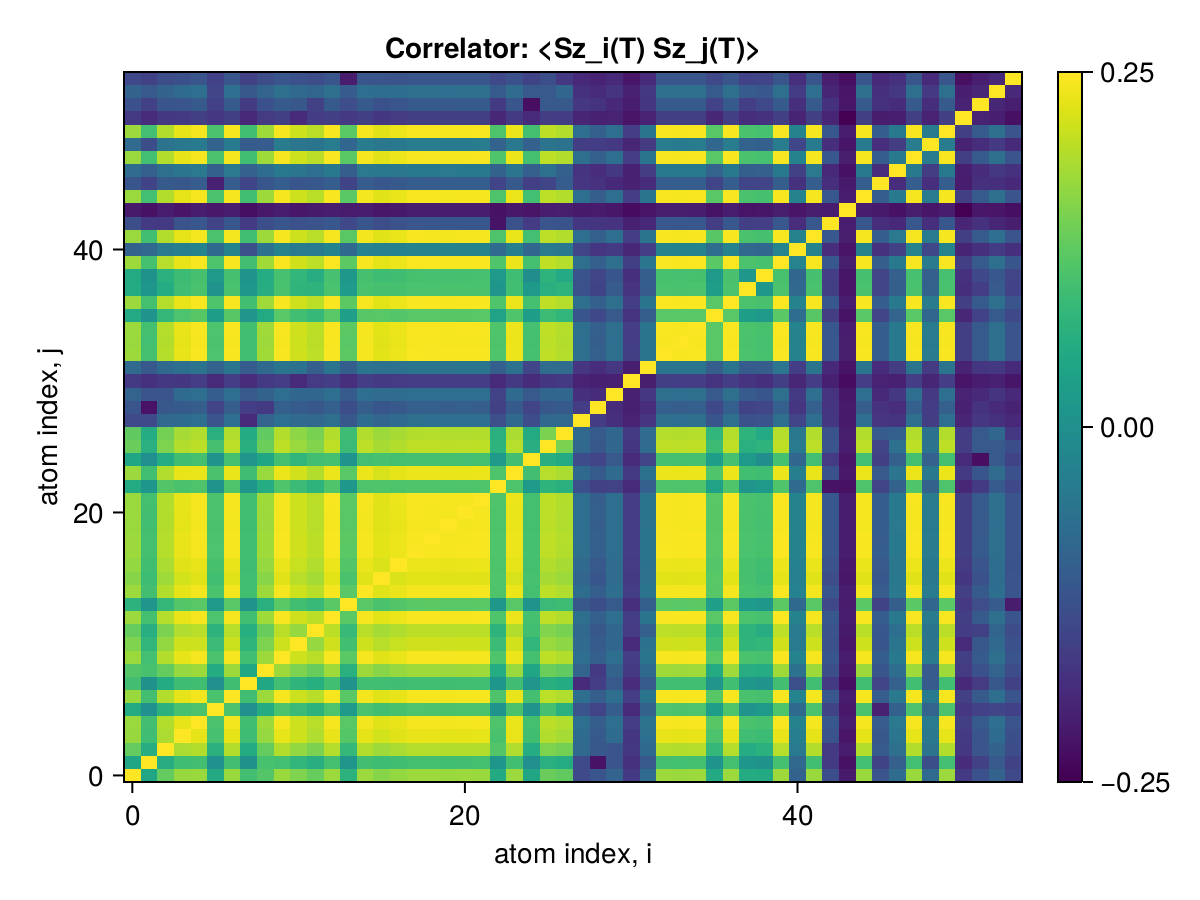

Data behind this chart, as committed beside it:
x1, x2, x3, x4, x5, x6, x7, x8, x9, x10, x11, x12, x13, x14, x15, x16, x17, x18, x19, x20, x21, x22, x23, x24
0.25, 0.1447, 0.1885, 0.2099, 0.211, 0.1485, 0.211, 0.1723, 0.1807, 0.2113, 0.2006, 0.1899, 0.2117, 0.1577, 0.2116, 0.2034, 0.2086, 0.2118, 0.2118, 0.2108, 0.2114, 0.2113, 0.1486, 0.2116
0.1447, 0.25, 0.1524, 0.1701, 0.1722, 0.1214, 0.1721, 0.1211, 0.1753, 0.1724, 0.1608, 0.1535, 0.1728, 0.1259, 0.1723, 0.1687, 0.1711, 0.1727, 0.1727, 0.1719, 0.1722, 0.1727, 0.1268, 0.1717
0.1885, 0.1524, 0.25, 0.2183, 0.2205, 0.1566, 0.2205, 0.1503, 0.1888, 0.2209, 0.2086, 0.1987, 0.2212, 0.1632, 0.2205, 0.2128, 0.2175, 0.2215, 0.2213, 0.2203, 0.2206, 0.2209, 0.1806, 0.2197
0.2099, 0.1701, 0.2183, 0.25, 0.2403, 0.1746, 0.2403, 0.1691, 0.2095, 0.2407, 0.231, 0.2195, 0.2411, 0.1812, 0.2405, 0.2326, 0.2383, 0.2412, 0.2412, 0.2402, 0.2403, 0.2407, 0.1758, 0.2416
0.211, 0.1722, 0.2205, 0.2403, 0.25, 0.1766, 0.2461, 0.171, 0.212, 0.2465, 0.2306, 0.223, 0.247, 0.1836, 0.2459, 0.238, 0.2418, 0.2471, 0.247, 0.246, 0.2462, 0.2466, 0.1781, 0.2421
0.1485, 0.1214, 0.1566, 0.1746, 0.1766, 0.25, 0.1766, 0.1207, 0.1496, 0.1768, 0.167, 0.1582, 0.1773, 0.1307, 0.1766, 0.1717, 0.1747, 0.1774, 0.1773, 0.1763, 0.1766, 0.1769, 0.1246, 0.176
0.211, 0.1721, 0.2205, 0.2403, 0.2461, 0.1766, 0.25, 0.1711, 0.2121, 0.2465, 0.2305, 0.2231, 0.247, 0.1837, 0.246, 0.2381, 0.2418, 0.2471, 0.247, 0.246, 0.2463, 0.2466, 0.1782, 0.242
0.1723, 0.1211, 0.1503, 0.1691, 0.171, 0.1207, 0.1711, 0.25, 0.1454, 0.1714, 0.1596, 0.1537, 0.1718, 0.1247, 0.1717, 0.1714, 0.1708, 0.1718, 0.1718, 0.1709, 0.1717, 0.1714, 0.1265, 0.1708
0.1807, 0.1753, 0.1888, 0.2095, 0.212, 0.1496, 0.2121, 0.1454, 0.25, 0.2124, 0.1997, 0.1906, 0.2129, 0.1556, 0.2124, 0.2041, 0.2094, 0.2129, 0.2128, 0.2119, 0.2122, 0.2128, 0.1508, 0.211
0.2113, 0.1724, 0.2209, 0.2407, 0.2465, 0.1768, 0.2465, 0.1714, 0.2124, 0.25, 0.2309, 0.2234, 0.2474, 0.1839, 0.2464, 0.2385, 0.2422, 0.2475, 0.2474, 0.2464, 0.2467, 0.2471, 0.1791, 0.2424
0.2006, 0.1608, 0.2086, 0.231, 0.2306, 0.167, 0.2305, 0.1596, 0.1997, 0.2309, 0.25, 0.2095, 0.2313, 0.1717, 0.2308, 0.2231, 0.2286, 0.2314, 0.2315, 0.2306, 0.2307, 0.231, 0.1677, 0.2324
0.1899, 0.1535, 0.1987, 0.2195, 0.223, 0.1582, 0.2231, 0.1537, 0.1906, 0.2234, 0.2095, 0.25, 0.2238, 0.1654, 0.223, 0.2156, 0.22, 0.2239, 0.2238, 0.2231, 0.2231, 0.2234, 0.1585, 0.2209
0.2117, 0.1728, 0.2212, 0.2411, 0.247, 0.1773, 0.247, 0.1718, 0.2129, 0.2474, 0.2313, 0.2238, 0.25, 0.1843, 0.2468, 0.2389, 0.2427, 0.248, 0.2479, 0.2469, 0.2471, 0.2475, 0.1788, 0.2428
0.1577, 0.1259, 0.1632, 0.1812, 0.1836, 0.1307, 0.1837, 0.1247, 0.1556, 0.1839, 0.1717, 0.1654, 0.1843, 0.25, 0.1837, 0.176, 0.1807, 0.1843, 0.1845, 0.1835, 0.1837, 0.1839, 0.1279, 0.183
0.2116, 0.1723, 0.2205, 0.2405, 0.2459, 0.1766, 0.246, 0.1717, 0.2124, 0.2464, 0.2308, 0.223, 0.2468, 0.1837, 0.25, 0.2379, 0.2418, 0.2469, 0.2469, 0.2459, 0.2461, 0.2465, 0.1781, 0.2423
0.2034, 0.1687, 0.2128, 0.2326, 0.238, 0.1717, 0.2381, 0.1714, 0.2041, 0.2385, 0.2231, 0.2156, 0.2389, 0.176, 0.2379, 0.25, 0.2358, 0.239, 0.2389, 0.2379, 0.2382, 0.2386, 0.1787, 0.2344
0.2086, 0.1711, 0.2175, 0.2383, 0.2418, 0.1747, 0.2418, 0.1708, 0.2094, 0.2422, 0.2286, 0.22, 0.2427, 0.1807, 0.2418, 0.2358, 0.25, 0.2428, 0.2427, 0.2417, 0.2419, 0.2423, 0.1778, 0.2399
0.2118, 0.1727, 0.2215, 0.2412, 0.2471, 0.1774, 0.2471, 0.1718, 0.2129, 0.2475, 0.2314, 0.2239, 0.248, 0.1843, 0.2469, 0.239, 0.2428, 0.25, 0.248, 0.247, 0.2472, 0.2476, 0.1793, 0.243
0.2118, 0.1727, 0.2213, 0.2412, 0.247, 0.1773, 0.247, 0.1718, 0.2128, 0.2474, 0.2315, 0.2238, 0.2479, 0.1845, 0.2469, 0.2389, 0.2427, 0.248, 0.25, 0.2469, 0.2471, 0.2475, 0.179, 0.2432
0.2108, 0.1719, 0.2203, 0.2402, 0.246, 0.1763, 0.246, 0.1709, 0.2119, 0.2464, 0.2306, 0.2231, 0.2469, 0.1835, 0.2459, 0.2379, 0.2417, 0.247, 0.2469, 0.25, 0.2461, 0.2465, 0.1779, 0.2419
0.2114, 0.1722, 0.2206, 0.2403, 0.2462, 0.1766, 0.2463, 0.1717, 0.2122, 0.2467, 0.2307, 0.2231, 0.2471, 0.1837, 0.2461, 0.2382, 0.2419, 0.2472, 0.2471, 0.2461, 0.25, 0.2468, 0.1782, 0.2421
0.2113, 0.1727, 0.2209, 0.2407, 0.2466, 0.1769, 0.2466, 0.1714, 0.2128, 0.2471, 0.231, 0.2234, 0.2475, 0.1839, 0.2465, 0.2386, 0.2423, 0.2476, 0.2475, 0.2465, 0.2468, 0.25, 0.1786, 0.2425
0.1486, 0.1268, 0.1806, 0.1758, 0.1781, 0.1246, 0.1782, 0.1265, 0.1508, 0.1791, 0.1677, 0.1585, 0.1788, 0.1279, 0.1781, 0.1787, 0.1778, 0.1793, 0.179, 0.1779, 0.1782, 0.1786, 0.25, 0.1775
0.2116, 0.1717, 0.2197, 0.2416, 0.2421, 0.176, 0.242, 0.1708, 0.211, 0.2424, 0.2324, 0.2209, 0.2428, 0.183, 0.2423, 0.2344, 0.2399, 0.243, 0.2432, 0.2419, 0.2421, 0.2425, 0.1775, 0.25
0.1446, 0.119, 0.1509, 0.1709, 0.1728, 0.1235, 0.1727, 0.126, 0.1443, 0.1729, 0.1606, 0.1716, 0.1732, 0.1242, 0.1725, 0.1743, 0.173, 0.1732, 0.1734, 0.1731, 0.1726, 0.1729, 0.1299, 0.1722
0.1913, 0.1541, 0.2001, 0.2207, 0.224, 0.1737, 0.2241, 0.1546, 0.1919, 0.2244, 0.2111, 0.2018, 0.225, 0.1669, 0.224, 0.2161, 0.2207, 0.225, 0.225, 0.2239, 0.2242, 0.2245, 0.1588, 0.2225
0.1869, 0.1507, 0.1956, 0.216, 0.2201, 0.155, 0.2202, 0.15, 0.1875, 0.2205, 0.2062, 0.198, 0.2209, 0.1695, 0.22, 0.2121, 0.2164, 0.221, 0.221, 0.22, 0.2202, 0.2205, 0.1548, 0.2176
0.04885, 0.04852, 0.07717, 0.08046, 0.08416, 0.05814, 0.0842, 0.02149, 0.07345, 0.08434, 0.07957, 0.07791, 0.08445, 0.06201, 0.08336, 0.07531, 0.0796, 0.08448, 0.08437, 0.08423, 0.08361, 0.08431, 0.0532, 0.08007
0.05886, 0.003648, 0.0616, 0.06398, 0.06775, 0.04332, 0.06783, 0.03767, 0.0338, 0.06806, 0.06468, 0.06208, 0.06812, 0.05225, 0.06729, 0.05971, 0.06292, 0.06807, 0.06806, 0.06796, 0.06807, 0.0675, 0.04023, 0.0637
0.07379, 0.05872, 0.05883, 0.08026, 0.08409, 0.06689, 0.0841, 0.06278, 0.0713, 0.08386, 0.07573, 0.07562, 0.08442, 0.06366, 0.08391, 0.08183, 0.08205, 0.08413, 0.08429, 0.08409, 0.08424, 0.08427, 0.0411, 0.08058
0.0348, 0.02702, 0.03312, 0.0317, 0.0381, 0.02239, 0.03822, 0.0237, 0.03453, 0.03838, 0.02172, 0.03582, 0.03846, 0.02521, 0.038, 0.03441, 0.03545, 0.0384, 0.03813, 0.03795, 0.0384, 0.03843, 0.02216, 0.0345
0.07941, 0.06253, 0.0802, 0.08542, 0.08996, 0.0711, 0.09014, 0.06492, 0.07914, 0.09044, 0.08752, 0.06863, 0.09059, 0.06894, 0.0903, 0.08743, 0.08804, 0.09064, 0.0906, 0.08968, 0.09056, 0.09064, 0.06819, 0.08753
0.212, 0.173, 0.2215, 0.2413, 0.2473, 0.1774, 0.2473, 0.172, 0.2131, 0.2477, 0.2315, 0.2241, 0.2482, 0.1845, 0.2471, 0.2392, 0.2429, 0.2483, 0.2482, 0.2472, 0.2474, 0.2478, 0.179, 0.2431
0.2113, 0.1724, 0.2207, 0.2405, 0.2464, 0.1769, 0.2465, 0.1714, 0.2124, 0.2469, 0.2308, 0.2234, 0.2473, 0.1837, 0.2463, 0.2384, 0.2421, 0.2474, 0.2473, 0.2463, 0.2466, 0.247, 0.1784, 0.2423
0.2118, 0.1728, 0.2213, 0.2413, 0.2472, 0.1774, 0.2472, 0.1718, 0.213, 0.2476, 0.2315, 0.224, 0.248, 0.1845, 0.247, 0.2391, 0.2428, 0.2481, 0.2481, 0.2471, 0.2473, 0.2477, 0.1789, 0.243
0.1478, 0.1253, 0.1637, 0.1774, 0.1827, 0.1347, 0.1827, 0.1263, 0.1487, 0.1831, 0.1714, 0.1645, 0.1834, 0.1353, 0.1823, 0.1829, 0.181, 0.1835, 0.1834, 0.1826, 0.1827, 0.183, 0.1405, 0.1787
0.2119, 0.1728, 0.2214, 0.2413, 0.2472, 0.1774, 0.2472, 0.1719, 0.213, 0.2477, 0.2316, 0.224, 0.2481, 0.1845, 0.2471, 0.2392, 0.2429, 0.2482, 0.2481, 0.2471, 0.2474, 0.2477, 0.179, 0.2431
0.1497, 0.1265, 0.1507, 0.1705, 0.1758, 0.124, 0.1758, 0.1275, 0.1521, 0.1761, 0.1603, 0.1588, 0.1765, 0.1324, 0.1757, 0.174, 0.1737, 0.1764, 0.1765, 0.1757, 0.176, 0.1763, 0.1257, 0.1719
0.1488, 0.123, 0.1564, 0.1679, 0.1738, 0.1301, 0.1739, 0.1236, 0.1507, 0.1743, 0.1625, 0.1521, 0.1746, 0.1279, 0.1739, 0.1697, 0.1709, 0.1747, 0.1746, 0.1737, 0.1742, 0.1745, 0.131, 0.1701
0.2122, 0.1732, 0.2218, 0.2416, 0.2476, 0.1777, 0.2476, 0.1722, 0.2134, 0.248, 0.2318, 0.2244, 0.2485, 0.1847, 0.2474, 0.2395, 0.2432, 0.2486, 0.2485, 0.2475, 0.2477, 0.2481, 0.1793, 0.2434
0.07218, 0.07717, 0.09662, 0.1017, 0.1064, 0.07916, 0.1064, 0.05435, 0.08815, 0.1067, 0.09811, 0.09671, 0.1068, 0.07888, 0.1057, 0.1035, 0.104, 0.1069, 0.1067, 0.1064, 0.1061, 0.1066, 0.08083, 0.1024
0.2111, 0.1719, 0.2206, 0.2403, 0.2462, 0.1767, 0.2462, 0.1712, 0.212, 0.2467, 0.2306, 0.2231, 0.2471, 0.1837, 0.2461, 0.2382, 0.2419, 0.2472, 0.2471, 0.2461, 0.2464, 0.2467, 0.1782, 0.2421
0.05268, 0.0348, 0.03393, 0.05669, 0.0605, 0.04259, 0.06045, 0.03393, 0.05233, 0.06007, 0.05469, 0.05759, 0.06073, 0.04726, 0.06016, 0.0515, 0.05594, 0.06033, 0.06041, 0.06065, 0.06051, 0.06053, 0.003556, 0.0564
0.008952, 0.002107, 0.0103, 0.005056, 0.01121, 0.008165, 0.01133, 0.000864, 0.007898, 0.01147, 0.006288, 0.00896, 0.01146, 0.009294, 0.01105, 0.006208, 0.007884, 0.01143, 0.01119, 0.01128, 0.01143, 0.01139, 0.002188, 0.007137
0.2112, 0.1724, 0.2207, 0.2405, 0.2464, 0.1768, 0.2464, 0.1713, 0.2124, 0.2469, 0.2308, 0.2232, 0.2473, 0.1839, 0.2463, 0.2384, 0.2421, 0.2474, 0.2473, 0.2463, 0.2466, 0.2469, 0.1784, 0.2423
0.05919, 0.04205, 0.06367, 0.062, 0.06664, 0.01383, 0.06656, 0.04418, 0.05994, 0.06692, 0.05975, 0.0609, 0.06667, 0.04367, 0.0664, 0.06061, 0.06297, 0.06683, 0.06651, 0.06669, 0.06672, 0.06683, 0.04344, 0.06278
0.08145, 0.06822, 0.08487, 0.09109, 0.09511, 0.06943, 0.09515, 0.07047, 0.08276, 0.09544, 0.09248, 0.08421, 0.09559, 0.06758, 0.09517, 0.09466, 0.09383, 0.09563, 0.09548, 0.0951, 0.0954, 0.09555, 0.07262, 0.09253
0.2113, 0.1725, 0.221, 0.2407, 0.2467, 0.177, 0.2467, 0.1713, 0.2126, 0.2471, 0.231, 0.2235, 0.2475, 0.184, 0.2465, 0.2386, 0.2423, 0.2476, 0.2476, 0.2466, 0.2468, 0.2472, 0.1786, 0.2425
0.0798, 0.05265, 0.08886, 0.0941, 0.09816, 0.07322, 0.09815, 0.06568, 0.06485, 0.09838, 0.09085, 0.09039, 0.09852, 0.07548, 0.09754, 0.09476, 0.09569, 0.09863, 0.09848, 0.0982, 0.09811, 0.09798, 0.07242, 0.09481
0.2115, 0.1725, 0.2209, 0.2408, 0.2467, 0.1771, 0.2467, 0.1716, 0.2126, 0.2471, 0.231, 0.2236, 0.2476, 0.1841, 0.2465, 0.2386, 0.2424, 0.2477, 0.2476, 0.2466, 0.2468, 0.2472, 0.1784, 0.2426
0.03378, 0.02343, 0.03255, 0.03419, 0.03886, 0.03238, 0.03895, 0.01975, 0.03511, 0.03889, 0.02222, 0.03597, 0.03905, 0.03343, 0.03863, 0.03146, 0.03508, 0.03903, 0.03888, 0.03875, 0.03894, 0.03899, 0.019, 0.03396
0.05543, 0.04085, 0.0592, 0.05849, 0.06335, 0.03954, 0.06355, 0.0353, 0.05537, 0.06377, 0.06171, 0.04029, 0.06387, 0.05208, 0.0633, 0.05473, 0.05858, 0.06387, 0.06362, 0.06292, 0.06369, 0.06369, 0.03472, 0.0594
0.07278, 0.06288, 0.07267, 0.08072, 0.08431, 0.04528, 0.08431, 0.06136, 0.07375, 0.08444, 0.07776, 0.07503, 0.08451, 0.06523, 0.08422, 0.08284, 0.08277, 0.08452, 0.08463, 0.08427, 0.08448, 0.08459, 0.06402, 0.08131
0.0467, 0.0413, 0.05134, 0.05444, 0.05885, 0.03975, 0.05889, 0.04064, 0.05167, 0.05896, 0.0546, 0.05161, 0.05908, 0.01079, 0.05861, 0.05913, 0.05739, 0.05906, 0.05867, 0.05876, 0.05895, 0.05915, 0.04758, 0.05522
